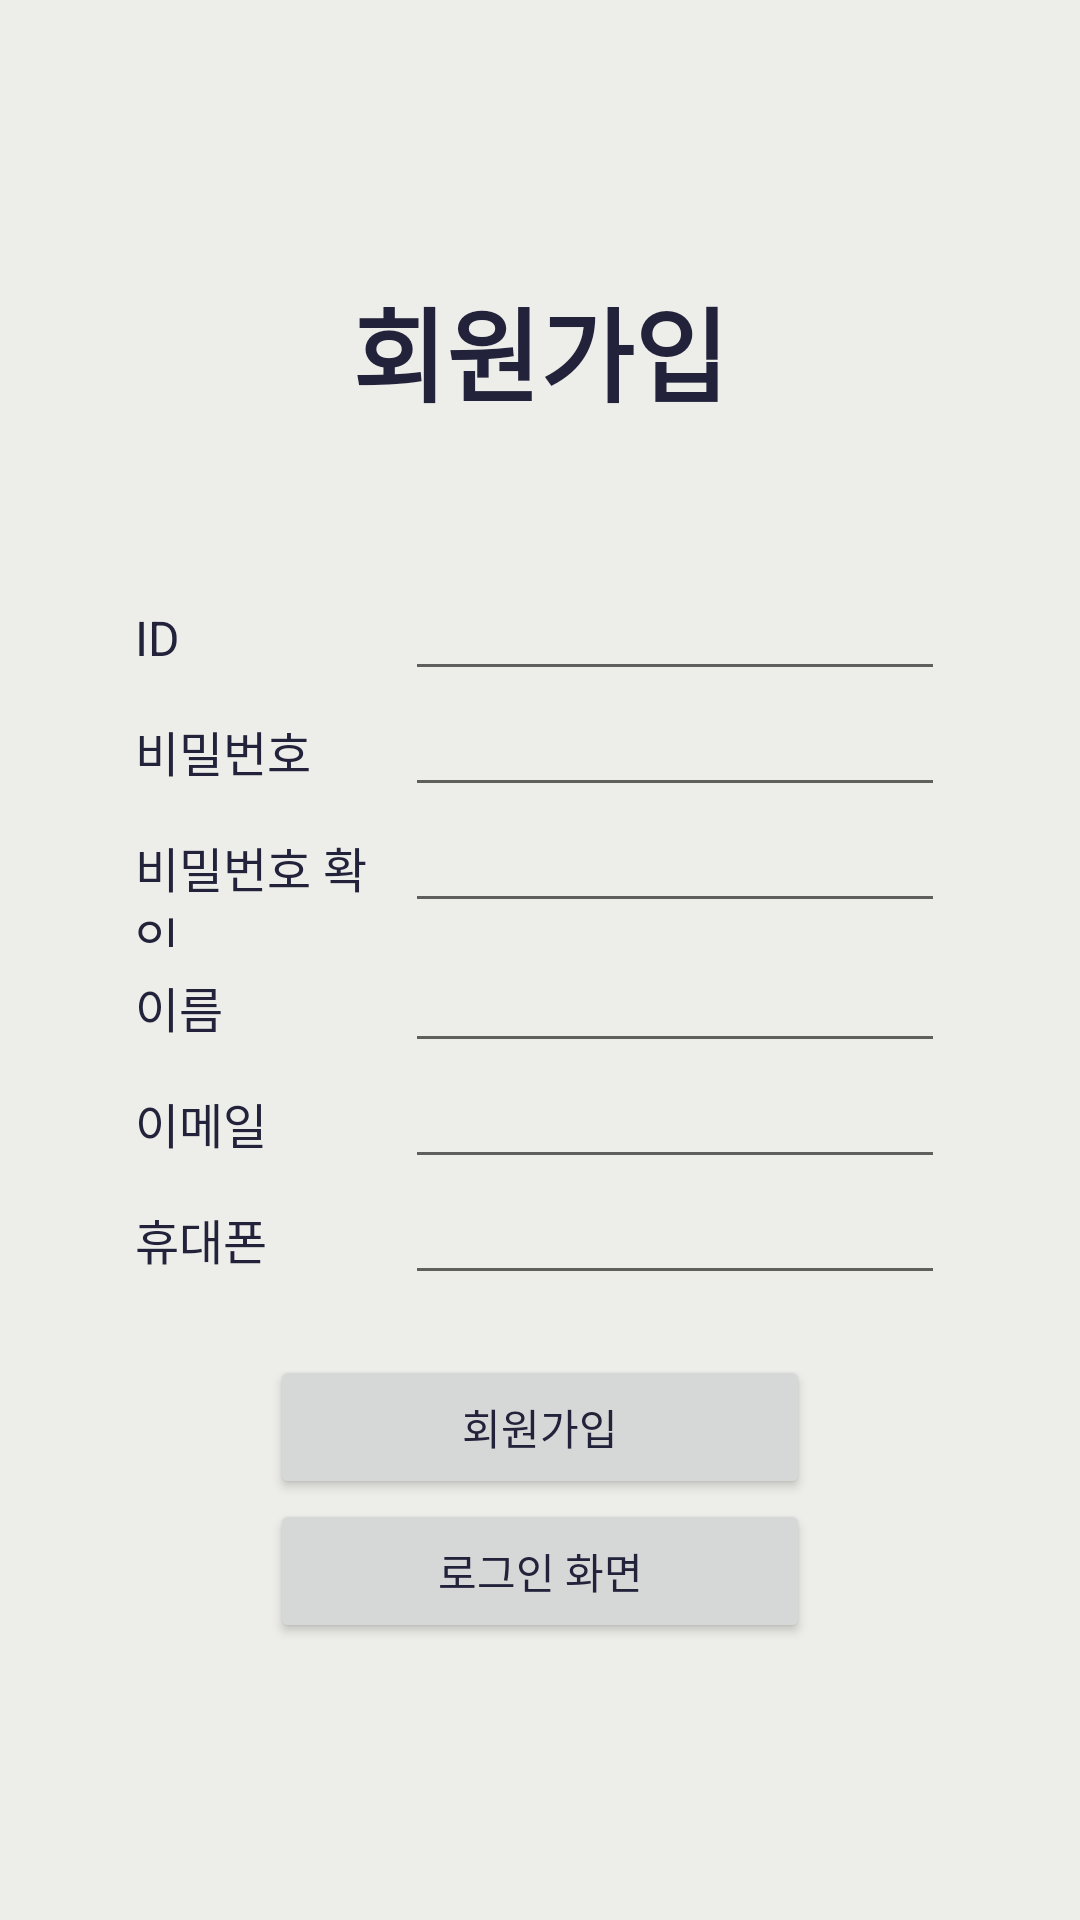

Here is an Android app screen rendered from its layout file. Give the layout XML and the strings, colors and styles it references.
<!-- AndroidManifest.xml: application theme Theme.RecipeApplication -->
<!-- res/layout/fragment_sign_up.xml -->
<?xml version="1.0" encoding="utf-8"?>
<FrameLayout xmlns:android="http://schemas.android.com/apk/res/android"
    xmlns:tools="http://schemas.android.com/tools"
    android:layout_width="match_parent"
    android:layout_height="match_parent"
    tools:context=".ui.login.SignUpFragment">

    

    <LinearLayout
        android:layout_width="match_parent"
        android:layout_height="match_parent"
        android:gravity="center"
        android:orientation="vertical">

        <TextView
            android:layout_width="match_parent"
            android:layout_height="wrap_content"
            android:layout_marginBottom="50dp"
            android:gravity="center"
            android:text="회원가입"
            android:textSize="34sp"
            android:textStyle="bold" />

        <LinearLayout
            android:layout_width="match_parent"
            android:layout_height="wrap_content"
            android:layout_marginBottom="20dp"
            android:orientation="horizontal">

            <View
                android:layout_width="0dp"
                android:layout_height="0dp"
                android:layout_weight="1" />

            <LinearLayout
                android:layout_width="0dp"
                android:layout_height="wrap_content"
                android:layout_weight="6"
                android:gravity="center"
                android:orientation="vertical">

                <LinearLayout
                    android:layout_width="match_parent"
                    android:layout_height="wrap_content"
                    android:orientation="horizontal">

                    <TextView
                        android:layout_width="0dp"
                        android:layout_height="wrap_content"
                        android:layout_weight="2"
                        android:text="ID"
                        android:textSize="16sp" />

                    <EditText
                        android:id="@+id/signUpId"
                        android:layout_width="0dp"
                        android:layout_height="wrap_content"
                        android:layout_weight="4"
                        android:ems="10"
                        android:inputType="text"
                        android:textColor="@color/black"
                        android:textSize="16sp" />
                </LinearLayout>


                <LinearLayout
                    android:layout_width="match_parent"
                    android:layout_height="wrap_content"
                    android:orientation="horizontal">

                    <TextView
                        android:layout_width="0dp"
                        android:layout_height="wrap_content"
                        android:layout_weight="2"
                        android:text="비밀번호"
                        android:textSize="16sp" />

                    <EditText
                        android:id="@+id/signUpPassword"
                        android:layout_width="0dp"
                        android:layout_height="wrap_content"
                        android:layout_weight="4"
                        android:ems="10"
                        android:inputType="textPassword"
                        android:textColor="@color/black"
                        android:textSize="16sp" />

                </LinearLayout>


                <LinearLayout
                    android:layout_width="match_parent"
                    android:layout_height="wrap_content"
                    android:orientation="horizontal">

                    <TextView
                        android:layout_width="0dp"
                        android:layout_height="wrap_content"
                        android:layout_weight="2"
                        android:text="비밀번호 확인"
                        android:textSize="16sp" />

                    <EditText
                        android:id="@+id/signUpPasswordCheck"
                        android:layout_width="0dp"
                        android:layout_height="wrap_content"
                        android:layout_weight="4"
                        android:ems="10"
                        android:inputType="textPassword"
                        android:textColor="@color/black"
                        android:textSize="16sp" />
                </LinearLayout>


                <LinearLayout
                    android:layout_width="match_parent"
                    android:layout_height="wrap_content"
                    android:orientation="horizontal">

                    <TextView
                        android:layout_width="0dp"
                        android:layout_height="wrap_content"
                        android:layout_weight="2"
                        android:text="이름"
                        android:textSize="16sp" />

                    <EditText
                        android:id="@+id/signUpName"
                        android:layout_width="0dp"
                        android:layout_height="wrap_content"
                        android:layout_weight="4"
                        android:ems="10"
                        android:inputType="text"
                        android:textColor="@color/black"
                        android:textSize="16sp" />


                </LinearLayout>

                <LinearLayout
                    android:layout_width="match_parent"
                    android:layout_height="wrap_content"
                    android:orientation="horizontal">

                    <TextView
                        android:layout_width="0dp"
                        android:layout_height="wrap_content"
                        android:layout_weight="2"
                        android:text="이메일"
                        android:textSize="16sp" />

                    <EditText
                        android:id="@+id/signUpEmail"
                        android:layout_width="0dp"
                        android:layout_height="wrap_content"
                        android:layout_weight="4"
                        android:ems="10"
                        android:inputType="textEmailAddress"
                        android:textColor="@color/black"
                        android:textSize="16sp" />


                </LinearLayout>


                <LinearLayout
                    android:layout_width="match_parent"
                    android:layout_height="wrap_content"
                    android:orientation="horizontal">

                    <TextView
                        android:layout_width="0dp"
                        android:layout_height="wrap_content"
                        android:layout_weight="2"
                        android:text="휴대폰"
                        android:textSize="16sp" />

                    <EditText
                        android:id="@+id/signUpPhone"
                        android:layout_width="0dp"
                        android:layout_height="wrap_content"
                        android:layout_weight="4"
                        android:ems="10"
                        android:inputType="phone"
                        android:textColor="@color/black"
                        android:textSize="16sp" />

                </LinearLayout>


            </LinearLayout>

            <View
                android:layout_width="0dp"
                android:layout_height="0dp"
                android:layout_weight="1" />

        </LinearLayout>

        <LinearLayout
            android:layout_width="match_parent"
            android:layout_height="wrap_content"
            android:orientation="horizontal">

            <View
                android:layout_width="0dp"
                android:layout_height="0dp"
                android:layout_weight="1" />

            <LinearLayout
                android:layout_width="0dp"
                android:layout_height="wrap_content"
                android:layout_weight="2"
                android:orientation="vertical">

                <Button
                    android:id="@+id/signUpBtn"
                    android:layout_width="match_parent"
                    android:layout_height="wrap_content"
                    android:text="회원가입" />

                <Button
                    android:id="@+id/signUpSignInBtn"
                    android:layout_width="match_parent"
                    android:layout_height="wrap_content"
                    android:text="로그인 화면" />
            </LinearLayout>

            <View
                android:layout_width="0dp"
                android:layout_height="0dp"
                android:layout_weight="1" />

        </LinearLayout>

    </LinearLayout>

</FrameLayout>
<!-- resources referenced by this layout -->
<resources>
  <color name="black">#FF000000</color>
  <style name="Theme.RecipeApplication" parent="Theme.MaterialComponents.DayNight.DarkActionBar">
          
          <item name="colorPrimary">#e3d5ca</item>
          <item name="colorPrimaryVariant">#d5bdaf</item>
          <item name="colorOnPrimary">#22223b</item>
          
          <item name="colorSecondary">#f5ebe0</item>
          <item name="colorSecondaryVariant">#d6ccc2</item>
          <item name="colorOnSecondary">#4a4e69</item>
          
          <item name="android:statusBarColor">?attr/colorPrimaryVariant</item>
          
          <item name="android:textColor">#22223b</item>
          
          <item name="android:windowBackground">#edede9</item>
      </style>
</resources>
